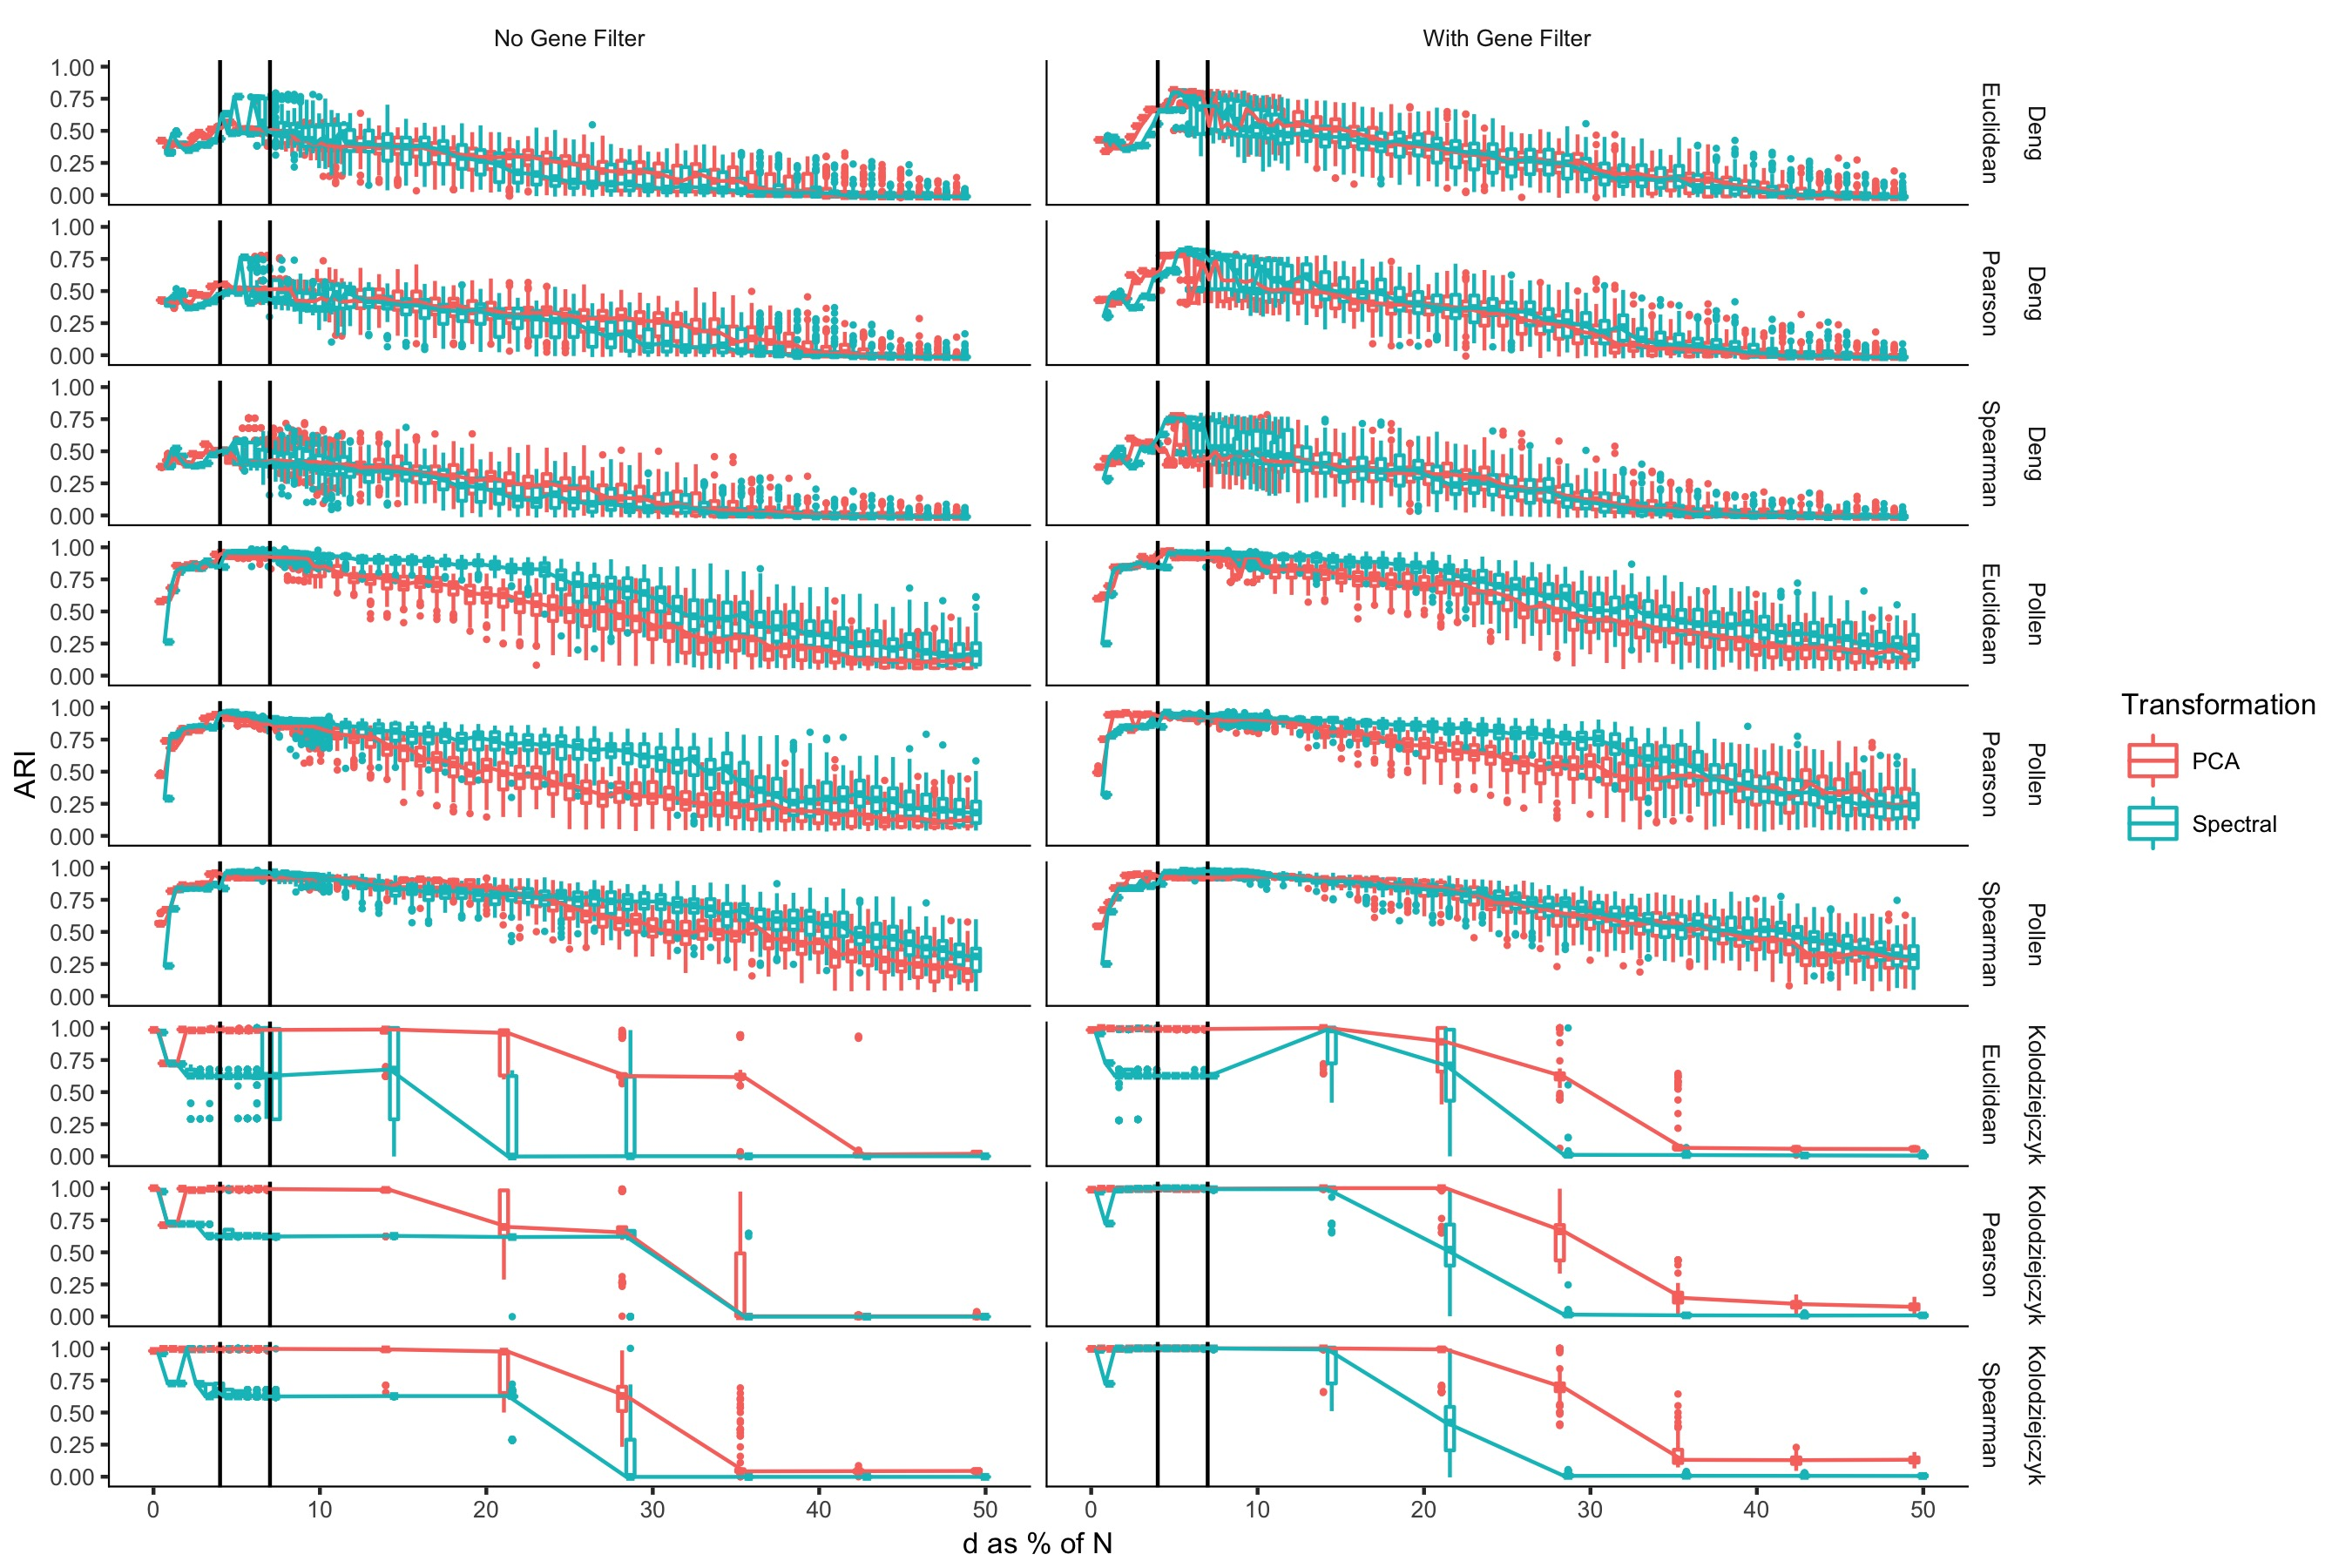

The script that saved this image:
library(ggplot2)
library(dplyr)

d <- read.csv("S1.csv")
d <- d[d$Dataset %in% c("Deng", "Pollen", "Kolodziejczyk"), ]

d_med <- d %>%
    group_by(Dataset, gene_filter, Distance, Transformation, d) %>%
    dplyr::summarise(ARI = median(ARI))

d$Group <- paste(d$Transformation, d$d)
d$Dataset <- factor(d$Dataset, levels = c("Deng", "Pollen", "Kolodziejczyk"))
d_med$Dataset <- factor(d_med$Dataset, levels = c("Deng", "Pollen", "Kolodziejczyk"))

p1 <- ggplot(d, aes(d, ARI, group = Group, color = Transformation)) +
    geom_boxplot(outlier.size = 0.3, width = 1) +
    facet_grid(Dataset + Distance ~ gene_filter, scales = "free_x") +
    labs(x = "d as % of N", y = "ARI") +
    geom_vline(xintercept = c(4, 7)) +
    geom_line(data = d_med, aes(group = Transformation), size = 0.5) +
    theme_classic(base_size = 8) +
    theme(axis.line=element_blank(),
          strip.background = element_rect(colour = "white")) +
    annotate("segment", x=-Inf, xend=Inf, y=-Inf, yend=-Inf, color = "black")+
    annotate("segment", x=-Inf, xend=-Inf, y=-Inf, yend=Inf, color = "black")

ggsave("S2.jpeg", w = 9, h = 6)
